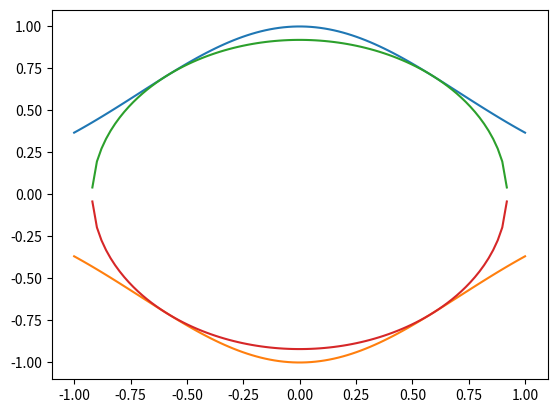

Generate this figure with matplotlib:
import numpy as np
import matplotlib.pyplot as plt

res = 100

y_gauss_p = np.zeros((res, 1))
y_gauss_n = np.zeros((res, 1))

for i, x in enumerate(np.linspace(-1, 1, num=res)):
    y_gauss_p[i] = np.e **(-x*x)
    y_gauss_n[i] = - np.e **(-x*x)
    

omag      = lambda x: 10**np.floor(np.log10(np.abs(x)))
signifFig = lambda x, n: (np.around(x/omag(x),n)*omag(x))

sigfigs = 9

r = 0
r_low = 0.001
r_up = 1

done = 0
counter = 0

cir_up = np.zeros((res, 1)) 
cir_down = np.zeros ((res, 1))

while done == 0:
    
    r = r_low + ((r_up - r_low) / 2)
    #print(str(r_up) + '   ' + str(r_low) + '   ' + str(r))
    for i, x in enumerate(np.linspace(-1, 1, num=res)):
        cir_up[i] = np.sqrt((r**2) - (x**2))
        cir_down[i] = -np.sqrt((r**2) - (x**2))
    
    diff = np.subtract(y_gauss_p,cir_up)
    
    if any( diff < 0 ):
        r_up = r
    else:
        r_low = r
    
    if 0 in np.subtract(signifFig(cir_up,sigfigs), signifFig(y_gauss_p,sigfigs)):
        done = 1
        print(r)
        break
    
plt.plot(np.linspace(-1, 1, num=res), y_gauss_p)
plt.plot(np.linspace(-1, 1, num=res), y_gauss_n)
plt.plot(np.linspace(-1, 1, num=res), cir_up)
plt.plot(np.linspace(-1, 1, num=res), cir_down)
plt.show()

print(r)



